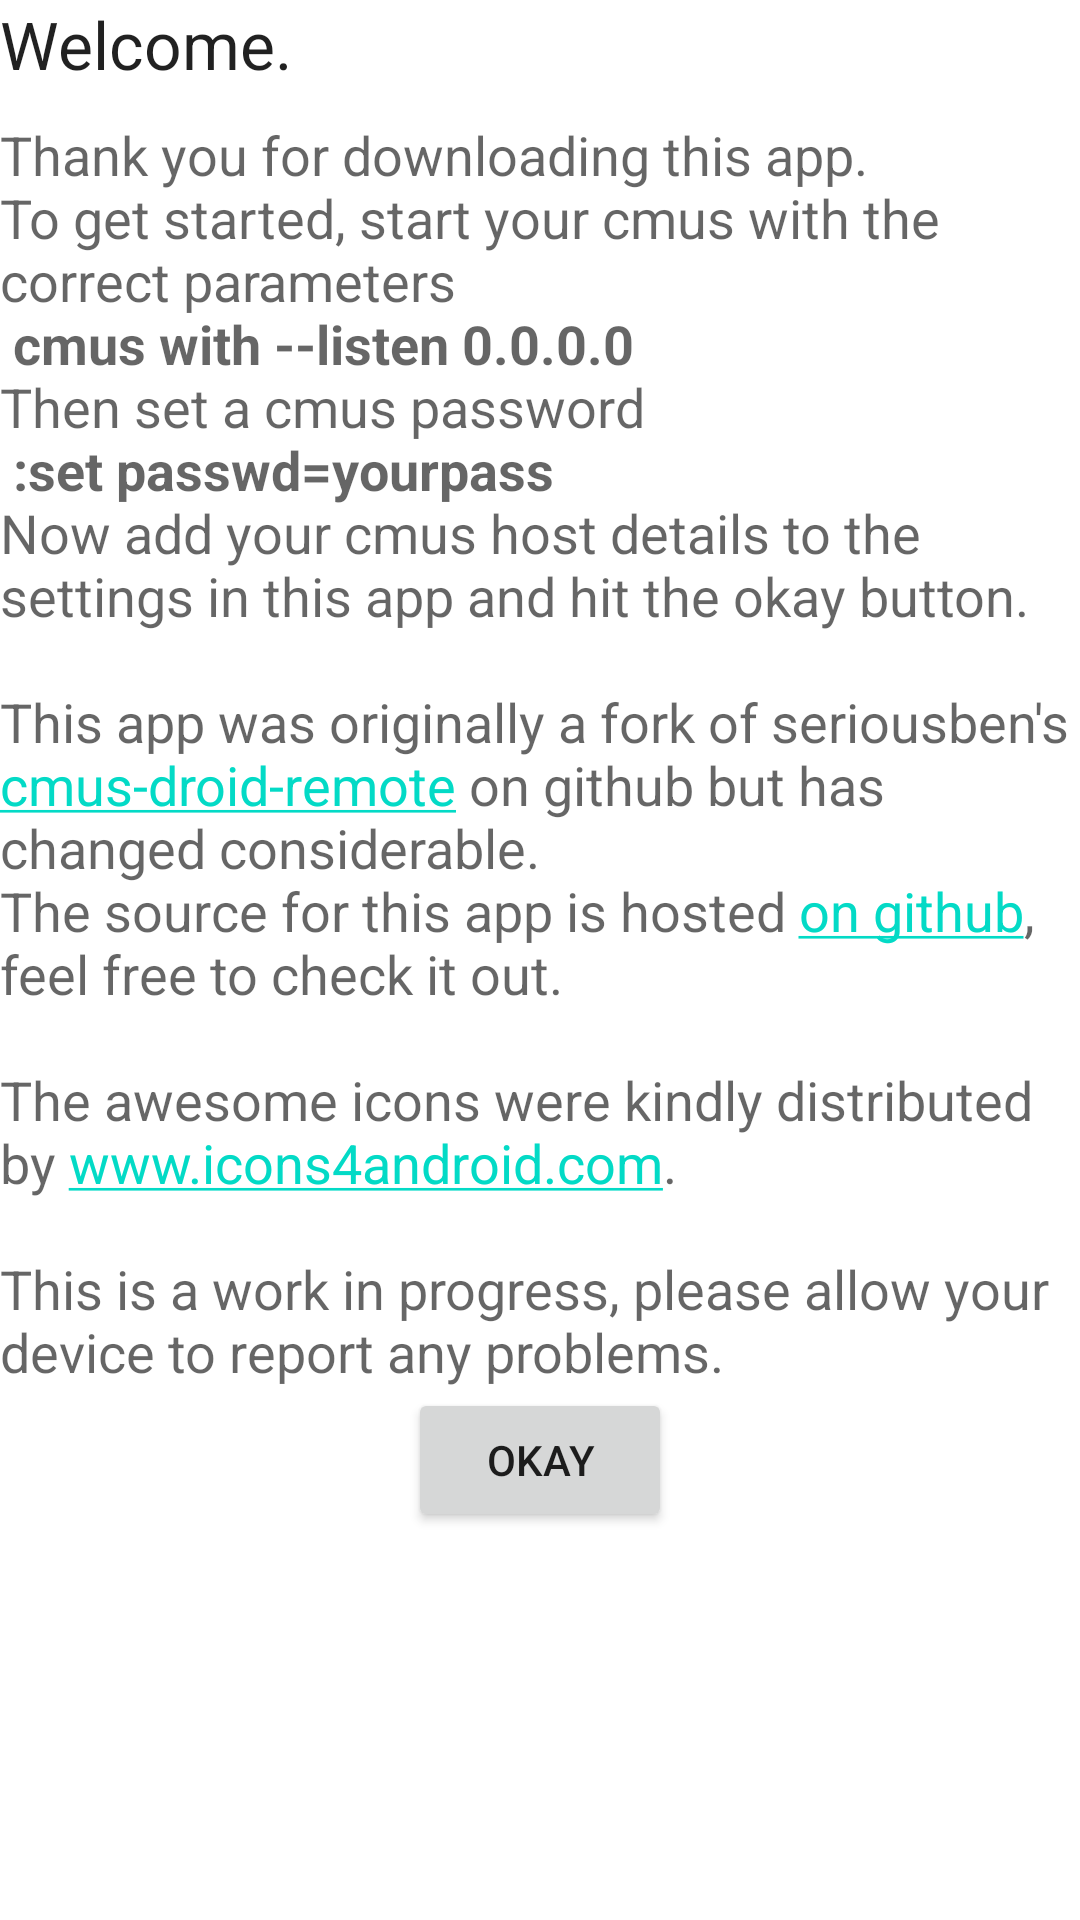

This screen was rendered from an Android layout file. Write that file and the resources it references.
<!-- AndroidManifest.xml: fallback theme Theme.MaterialComponents.DayNight.NoActionBar -->
<!-- res/layout/activity_welcome.xml -->
<?xml version="1.0" encoding="utf-8"?>
<ScrollView xmlns:android="http://schemas.android.com/apk/res/android"
    android:layout_below="@+id/title"
    android:layout_alignParentRight="true"
    android:layout_alignParentLeft="true"
    android:layout_width="fill_parent"
    android:layout_height="wrap_content">
    <RelativeLayout
        android:layout_width="fill_parent"
        android:layout_height="wrap_content">

        <TextView
            android:id="@+id/title"
            android:layout_alignParentTop="true"
            android:layout_alignParentLeft="true"
            android:layout_alignParentRight="true"
            android:layout_centerHorizontal="true"
            android:layout_width="fill_parent"
            android:layout_height="wrap_content"
            android:paddingBottom="10dp"
            android:textAppearance="?android:attr/textAppearanceLarge"
            android:text="Welcome."
            android:layout_gravity="center_horizontal" />


        <TextView
            android:id="@+id/body"
            android:layout_below="@+id/title"
            android:layout_width="fill_parent"
            android:layout_height="wrap_content"
            android:textAppearance="?android:attr/textAppearanceMedium"
            android:text="@string/welcome_message"/>


        <Button
            android:id="@+id/okay"
            android:layout_below="@+id/body"
            android:layout_centerHorizontal="true"
            android:layout_width="wrap_content"
            android:layout_height="wrap_content"
            android:text="Okay"
            android:layout_gravity="center_horizontal"
            android:onClick="onClick"/>
    </RelativeLayout>
</ScrollView>
<!-- resources referenced by this layout -->
<resources>
  <string name="welcome_message">Thank you for downloading this app.\nTo get started, start your cmus with the correct parameters\n<b>  cmus with --listen 0.0.0.0</b>\nThen set a cmus password\n<b>  :set passwd=yourpass</b>\nNow add your cmus host details to the settings in this app and hit the okay button.\n\nThis app was originally a fork of seriousben\'s <a href="https://github.com/seriousben/cmus-droid-remote">cmus-droid-remote</a> on github but has changed considerable.\nThe source for this app is hosted <a href="https://github.com/jatwigg/cmus-android-remote">on github</a>, feel free to check it out.\n\nThe awesome icons were kindly distributed by <a href="www.icons4android.com">www.icons4android.com</a>.\n\nThis is a work in progress, please allow your device to report any problems.</string>
</resources>
